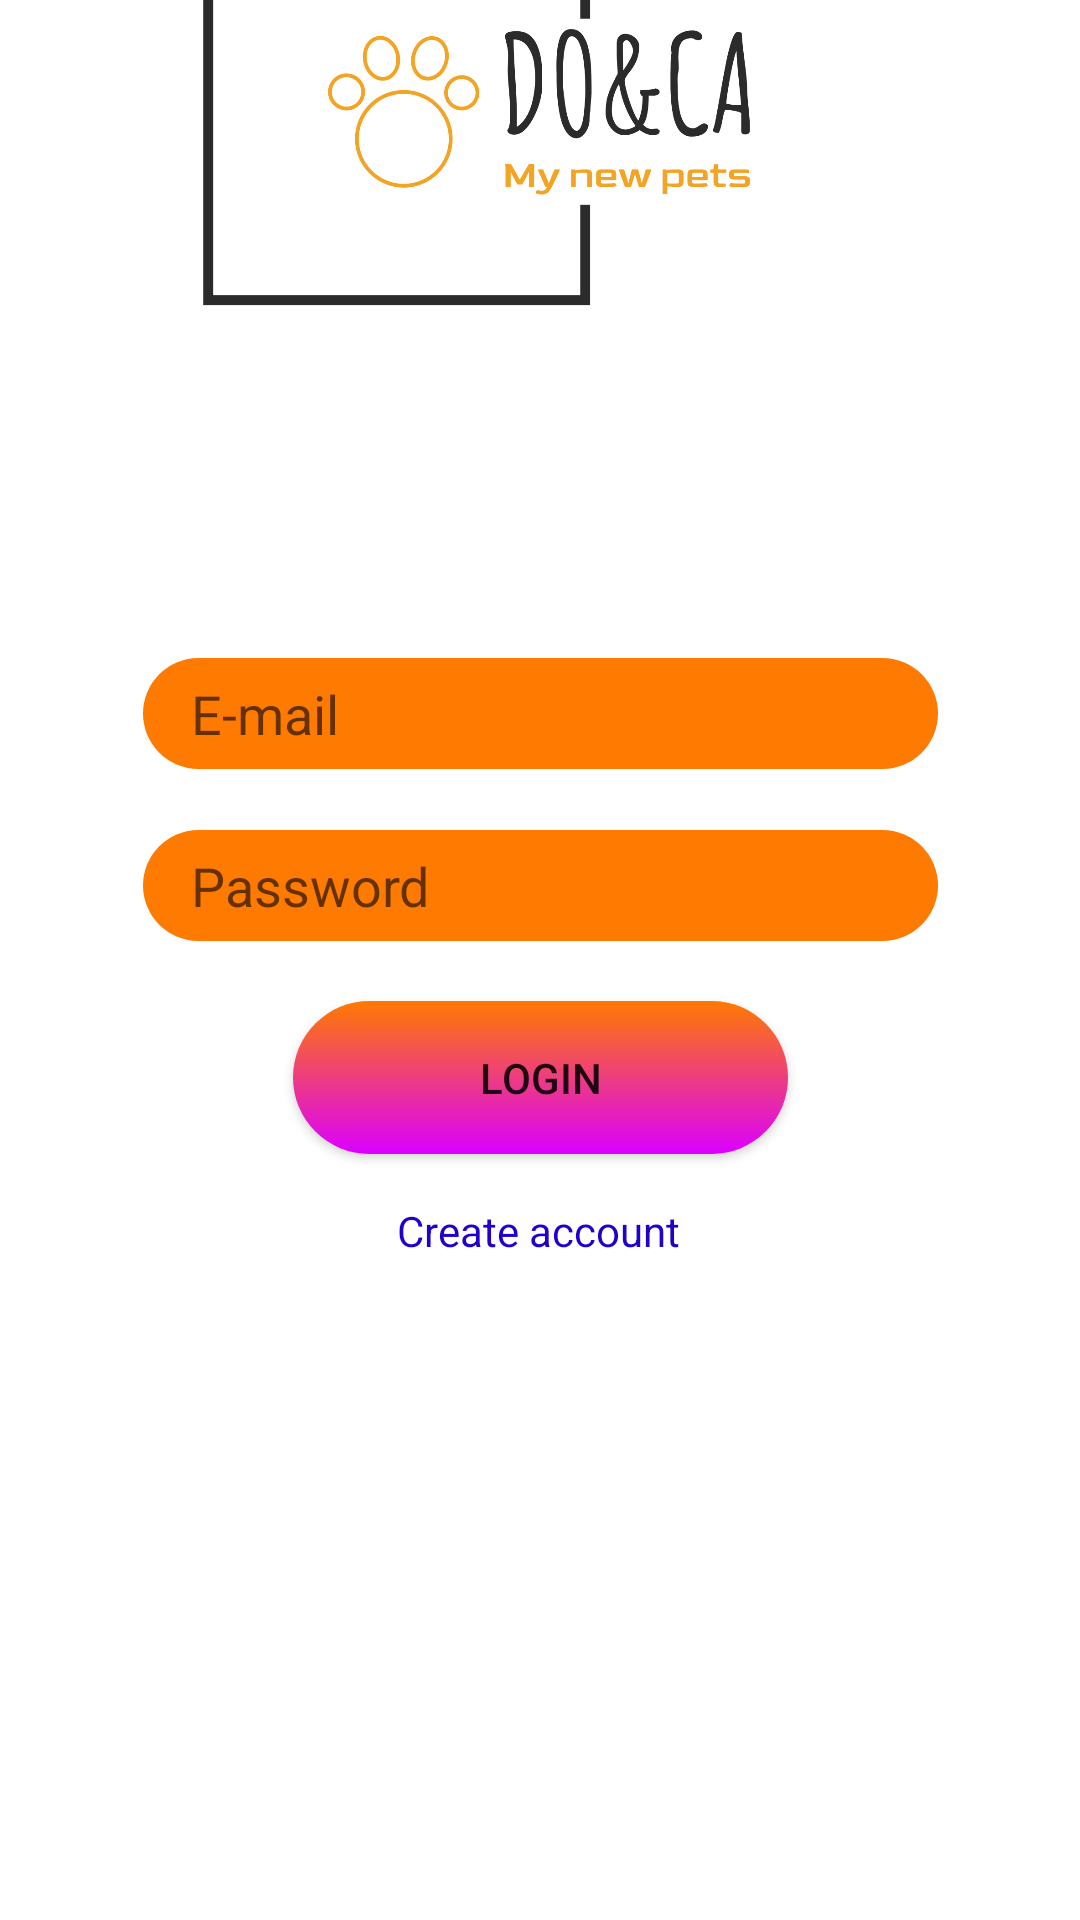

Produce the Android XML layout that renders to this screen, including the resource entries it uses.
<!-- AndroidManifest.xml: application theme Theme.DOCA -->
<!-- res/layout/activity_main.xml -->
<?xml version="1.0" encoding="utf-8"?>
<androidx.constraintlayout.widget.ConstraintLayout xmlns:android="http://schemas.android.com/apk/res/android"
    xmlns:app="http://schemas.android.com/apk/res-auto"
    xmlns:tools="http://schemas.android.com/tools"
    android:layout_width="match_parent"
    android:layout_height="match_parent"
    tools:context=".MainActivity">

    <ImageView
        android:id="@+id/imageView"
        android:layout_width="304dp"
        android:layout_height="622dp"
        android:layout_marginBottom="292dp"
        app:layout_constraintBottom_toBottomOf="parent"
        app:layout_constraintEnd_toEndOf="parent"
        app:layout_constraintHorizontal_bias="0.495"
        app:layout_constraintStart_toStartOf="parent"
        app:srcCompat="@drawable/doca_logo" />

    <EditText
        android:id="@+id/editTextTextEmailAddress2"
        android:layout_width="265dp"
        android:layout_height="37dp"
        android:paddingLeft="16dp"
        android:paddingRight="16dp"
        android:background="@drawable/edittext_border"
        android:ems="20"
        android:hint="E-mail"
        android:inputType="textEmailAddress"
        app:layout_constraintBottom_toBottomOf="parent"
        app:layout_constraintEnd_toEndOf="parent"
        app:layout_constraintStart_toStartOf="parent"
        app:layout_constraintTop_toTopOf="parent"
        app:layout_constraintVertical_bias="0.364" />

    <EditText
        android:id="@+id/editTextTextPassword"
        android:layout_width="265dp"
        android:layout_height="37dp"
        android:background="@drawable/edittext_border"
        android:ems="20"
        android:hint="Password"
        android:inputType="textPassword"
        android:paddingLeft="16dp"
        android:paddingRight="16dp"
        app:layout_constraintBottom_toBottomOf="parent"
        app:layout_constraintEnd_toEndOf="parent"
        app:layout_constraintStart_toStartOf="parent"
        app:layout_constraintTop_toBottomOf="@+id/editTextTextEmailAddress2"
        app:layout_constraintVertical_bias="0.059" />

    <Button
        android:id="@+id/register"
        android:layout_width="165dp"
        android:layout_height="51dp"
        android:layout_marginTop="20dp"
        android:background="@drawable/granadle_button"
        android:text="Login"
        app:layout_constraintEnd_toEndOf="parent"
        app:layout_constraintStart_toStartOf="parent"
        app:layout_constraintTop_toBottomOf="@+id/editTextTextPassword" />

    <TextView
        android:id="@+id/textView"
        android:layout_width="wrap_content"
        android:layout_height="wrap_content"
        android:layout_marginTop="16dp"
        android:text="Create account"
        android:textColor="#2200cc"
        app:layout_constraintEnd_toEndOf="parent"
        app:layout_constraintHorizontal_bias="0.498"
        app:layout_constraintStart_toStartOf="parent"
        app:layout_constraintTop_toBottomOf="@+id/register" />

    <TextView
        android:id="@+id/textView2"
        android:layout_width="wrap_content"
        android:layout_height="wrap_content"
        android:text=""
        android:textColor="#FF0000"
        android:textSize="60dp"
        app:layout_constraintBottom_toBottomOf="parent"
        app:layout_constraintEnd_toEndOf="parent"
        app:layout_constraintStart_toStartOf="parent"
        app:layout_constraintTop_toBottomOf="@+id/textView" />


</androidx.constraintlayout.widget.ConstraintLayout>
<!-- resources referenced by this layout -->
<resources>
  <!-- drawable doca_logo: png bitmap (drawable, 67739 bytes) -->
  <!-- drawable edittext_border (drawable) -->
  <shape xmlns:android="http://schemas.android.com/apk/res/android">
      <solid android:color="#FF7A00" />
      <corners
          android:radius="60dp"
      />
  </shape>
  <!-- drawable granadle_button (drawable) -->
  <shape xmlns:android="http://schemas.android.com/apk/res/android">
      <gradient
          android:startColor="#FF7A00"
          android:endColor="#DB00FF"
          android:angle="-45"
          android:type="linear"
      />
      <corners
          android:radius="60dp"
      />
  </shape>
  <style name="Theme.DOCA" parent="Theme.MaterialComponents.DayNight.DarkActionBar">
          
          <item name="colorPrimary">@color/purple_500</item>
          <item name="colorPrimaryVariant">@color/purple_700</item>
          <item name="colorOnPrimary">@color/white</item>
          
          <item name="colorSecondary">@color/teal_200</item>
          <item name="colorSecondaryVariant">@color/teal_700</item>
          <item name="colorOnSecondary">@color/black</item>
          
          <item name="android:statusBarColor">?attr/colorPrimaryVariant</item>
          
      </style>
  <!-- not gathered from this repository: default colours our renderer supplied (Android Studio template values) -->
  <color name="purple_500">#FF6200EE</color>
  <color name="purple_700">#FF3700B3</color>
  <color name="teal_200">#FF03DAC5</color>
  <color name="teal_700">#FF018786</color>
  <color name="black">#FF000000</color>
  <color name="white">#FFFFFFFF</color>
</resources>
